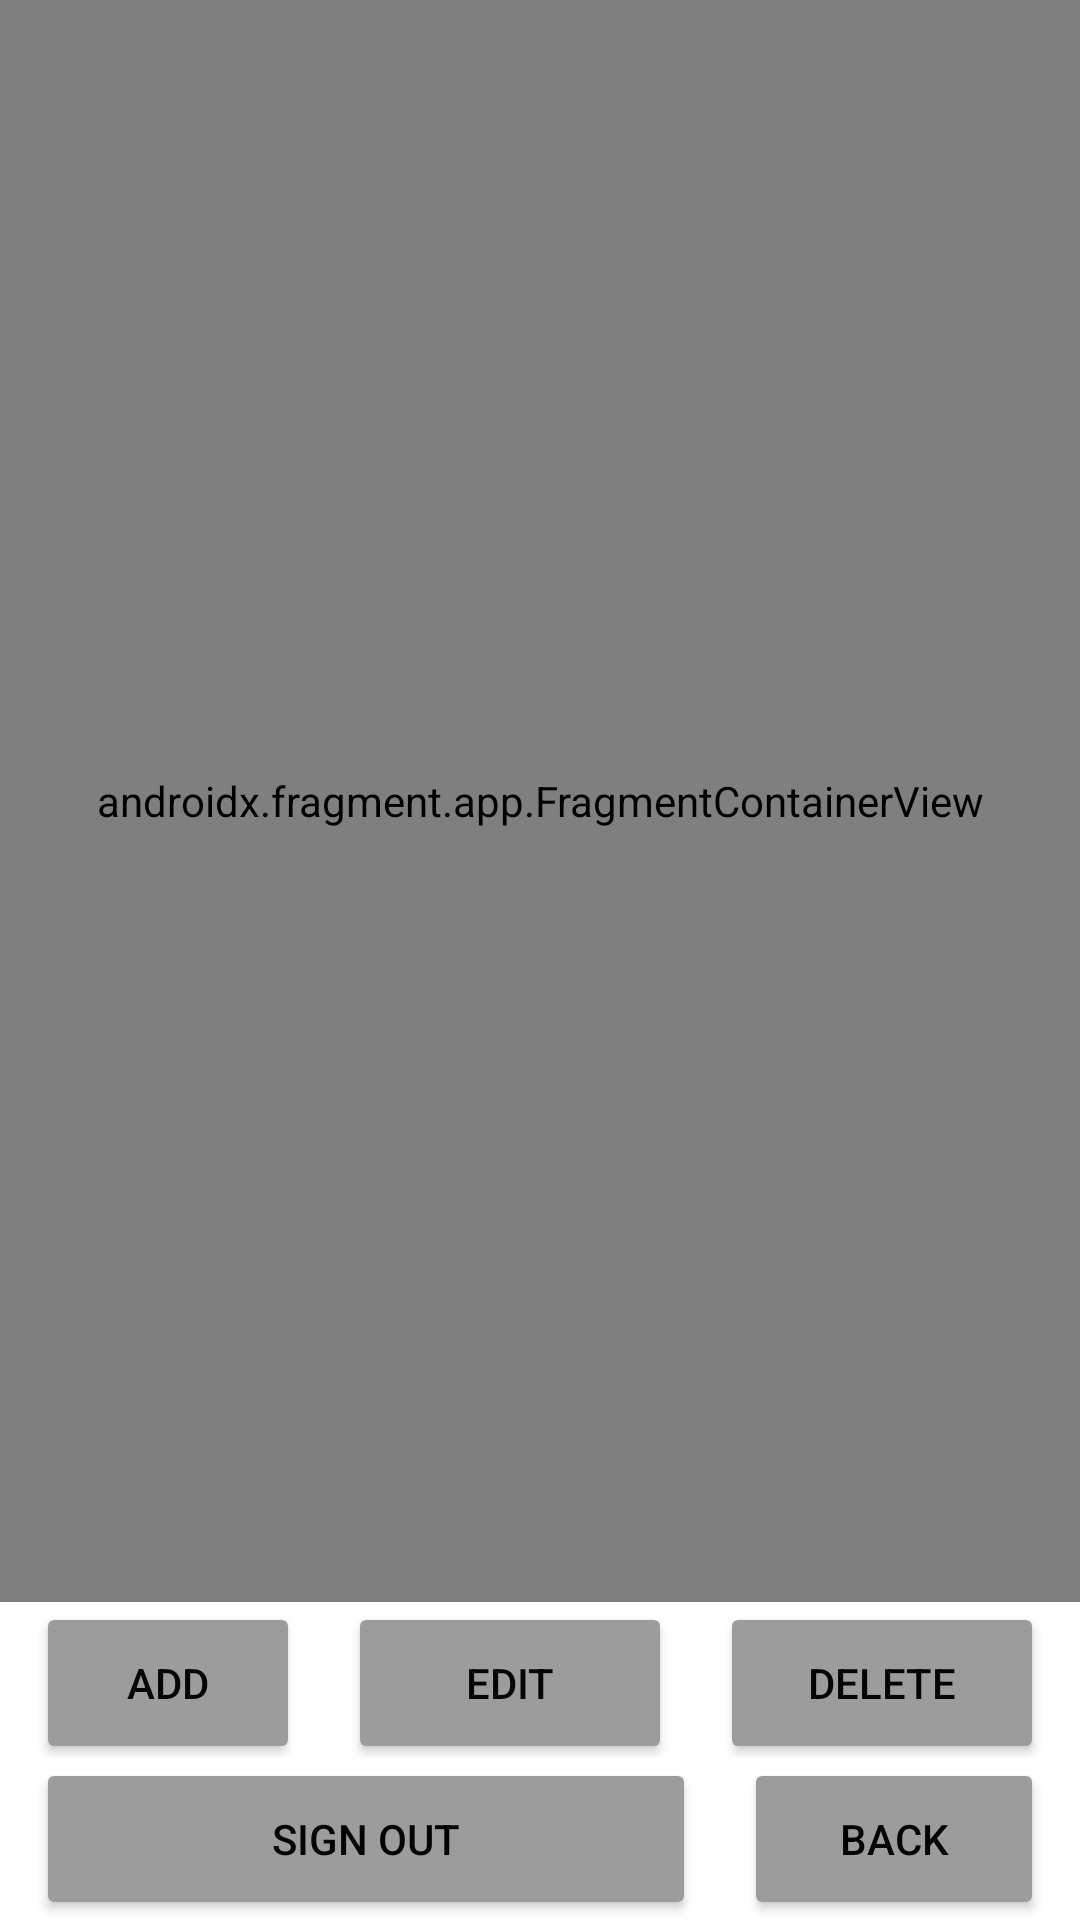

Write the Android layout XML for this screen, with the resource values it uses.
<!-- AndroidManifest.xml: application theme Theme.INFO6134_Group7 -->
<!-- res/layout/activity_second.xml -->
<?xml version="1.0" encoding="utf-8"?>
<androidx.constraintlayout.widget.ConstraintLayout xmlns:android="http://schemas.android.com/apk/res/android"
    xmlns:app="http://schemas.android.com/apk/res-auto"
    xmlns:tools="http://schemas.android.com/tools"
    android:layout_width="match_parent"
    android:layout_height="match_parent"
    android:background="#fff"
    tools:context=".SecondActivity">

    <LinearLayout
        android:id="@+id/linearLayout"
        android:layout_width="0dp"
        android:layout_height="52dp"
        android:layout_marginHorizontal="4dp"
        android:orientation="horizontal"
        app:layout_constraintBottom_toTopOf="@+id/linearLayout2"
        app:layout_constraintEnd_toEndOf="parent"
        app:layout_constraintStart_toStartOf="parent">

        <Button
            android:id="@+id/addButton"
            android:layout_width="wrap_content"
            android:layout_height="54dp"
            android:layout_marginHorizontal="8dp"
            android:backgroundTint="#9C9C9C"
            android:onClick="addBtn"
            android:text="@string/addpost"
            android:textColor="#050505"
            app:cornerRadius="15dp" />

        <Button
            android:id="@+id/editButton"
            android:layout_width="wrap_content"
            android:layout_height="54dp"
            android:layout_marginHorizontal="8dp"
            android:layout_weight="1"
            android:backgroundTint="#9C9C9C"
            android:onClick="editBtn"
            android:text="@string/editpost"
            android:textColor="#050505"
            app:cornerRadius="15dp" />

        <Button
            android:id="@+id/deleteButton"
            android:layout_width="wrap_content"
            android:layout_height="54dp"
            android:layout_marginHorizontal="8dp"
            android:layout_weight="1"
            android:backgroundTint="#9C9C9C"
            android:onClick="deleteBtn"
            android:text="@string/removepost"
            android:textColor="#050505"
            app:cornerRadius="15dp" />
    </LinearLayout>

    <LinearLayout
        android:id="@+id/linearLayout2"
        android:layout_width="match_parent"
        android:layout_height="wrap_content"
        android:layout_marginHorizontal="4dp"
        android:orientation="horizontal"
        app:layout_constraintBottom_toBottomOf="parent"
        app:layout_constraintEnd_toEndOf="parent"
        app:layout_constraintStart_toStartOf="parent">

        <Button
            android:id="@+id/signoutButton"
            android:layout_width="220dp"
            android:layout_height="54dp"
            android:layout_marginHorizontal="8dp"
            android:backgroundTint="#9C9C9C"
            android:onClick="onClickSignout"
            android:text="@string/signout"
            android:textColor="#040404"
            app:cornerRadius="15dp" />

        <Button
            android:id="@+id/backBtn"
            android:layout_width="wrap_content"
            android:layout_height="54dp"
            android:layout_marginHorizontal="8dp"
            android:layout_weight="1"
            android:backgroundTint="#9C9C9C"
            android:onClick="backBtn"
            android:text="@string/back"
            android:textColor="#040404"
            app:cornerRadius="15dp" />
    </LinearLayout>

    <androidx.fragment.app.FragmentContainerView
        android:id="@+id/fragmentContainerView"
        android:name="dibanez.example.info6134_group7.RecyclerViewFragment"
        android:layout_width="0dp"
        android:layout_height="0dp"
        app:layout_constraintBottom_toTopOf="@+id/linearLayout"
        app:layout_constraintEnd_toEndOf="parent"
        app:layout_constraintStart_toStartOf="parent"
        app:layout_constraintTop_toTopOf="parent" />

</androidx.constraintlayout.widget.ConstraintLayout>
<!-- resources referenced by this layout -->
<resources>
  <string name="addpost">Add</string>
  <string name="back">Back</string>
  <string name="editpost">Edit</string>
  <string name="removepost">Delete</string>
  <string name="signout">Sign out</string>
  <style name="Theme.INFO6134_Group7" parent="Theme.MaterialComponents.DayNight.DarkActionBar">
          
          <item name="colorPrimary">@color/orange_537</item>
          <item name="colorPrimaryVariant">@color/orange_130</item>
          <item name="colorOnPrimary">@color/white</item>
          
          <item name="colorSecondary">@color/teal_200</item>
          <item name="colorSecondaryVariant">@color/teal_700</item>
          <item name="colorOnSecondary">@color/black</item>
          
          <item name="android:statusBarColor" tools:targetApi="l">?attr/colorPrimaryVariant</item>
          
          
      </style>
  <color name="orange_537">#FFF86537</color>
  <color name="orange_130">#FFD97130</color>
  <color name="white">#FFFFFFFF</color>
  <color name="teal_200">#FF03DAC5</color>
  <color name="teal_700">#FF018786</color>
  <color name="black">#FF000000</color>
</resources>
